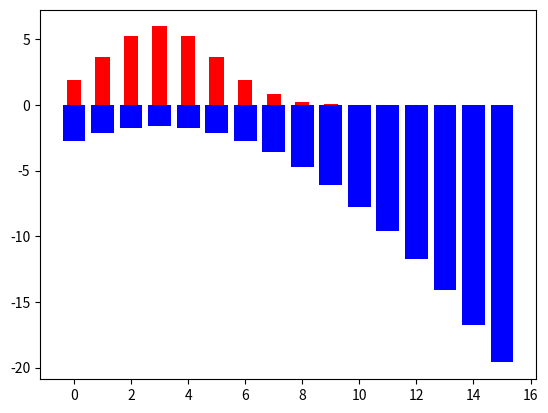

Write Python code to recreate this figure.
import numpy as np
import matplotlib.pyplot as plt

mean_1 = 3
std_1 = 2
mean_2 = 10
std_2 = 2

x = np.arange(0, 16)
y_1 = np.exp(-((x - mean_1) ** 2) / (2 * std_1**2)) / (std_1 * np.sqrt(2 * np.pi))

# get surprise for distribution 1
surprise_1 = np.log(y_1)

# plot 2 bar charts, one beside the other

plt.bar(x, surprise_1, color="blue")
plt.bar(x, y_1 * 30, color="red", width=0.5)
plt.show()
